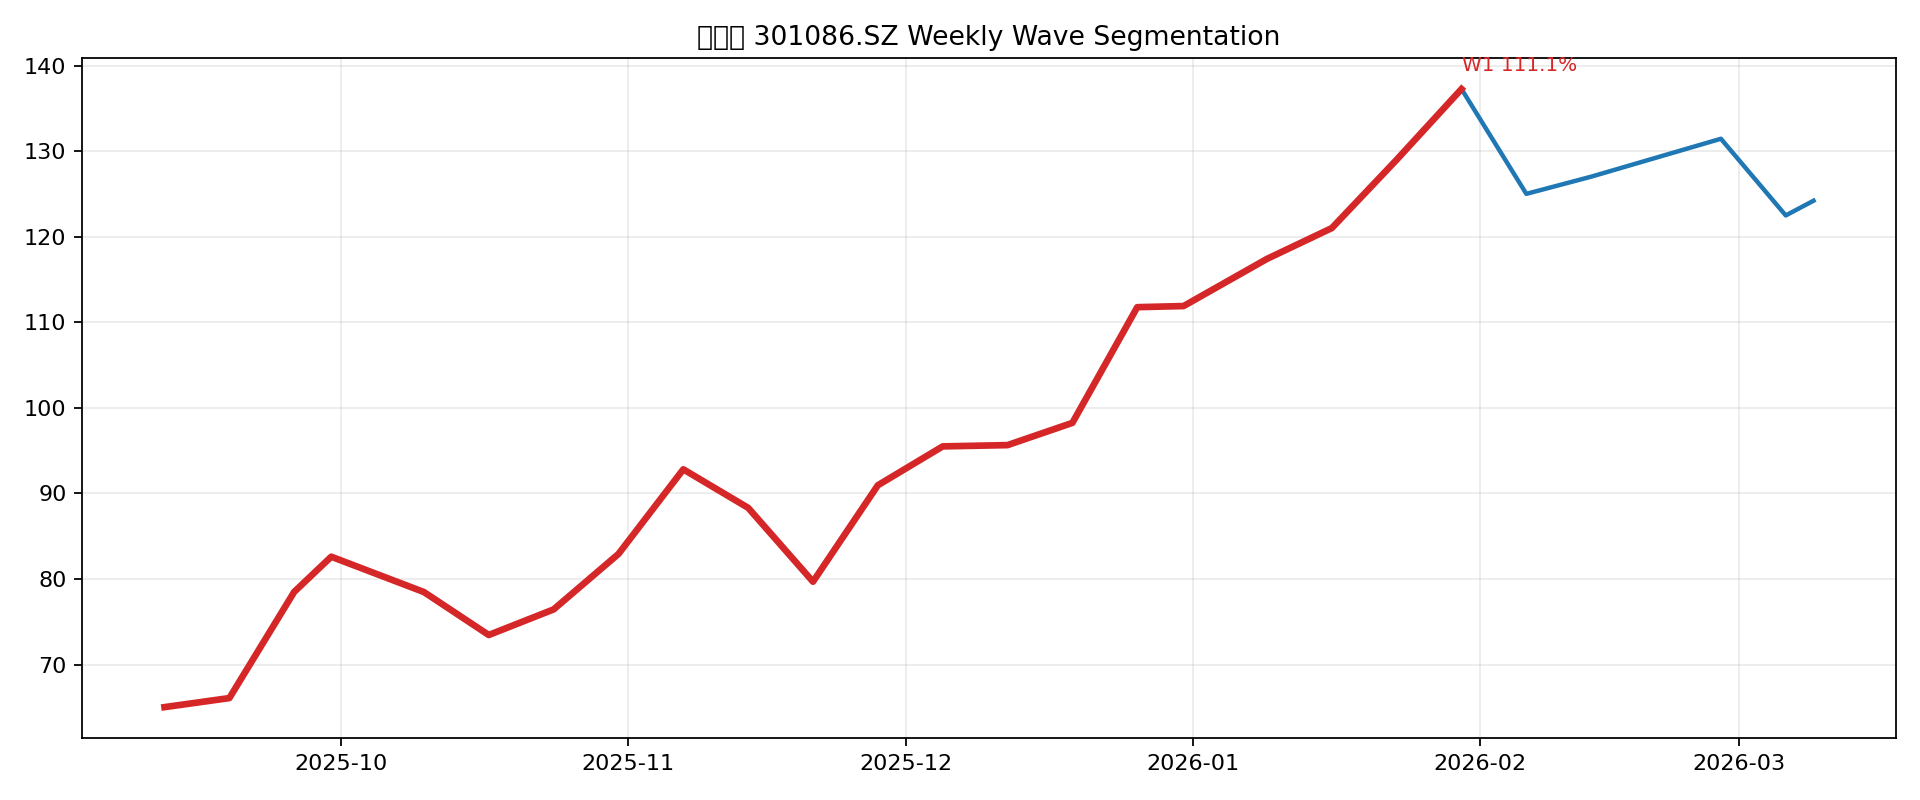

Source data for this figure (header and first rows):
start_idx, peak_idx, start_date, peak_date, start_price, peak_price, wave_gain_pct, bars, price_col
0, 20, 2025-09-12 00:00:00, 2026-01-30 00:00:00, 65.02, 137.2, 111.1, 21, close_qfq
